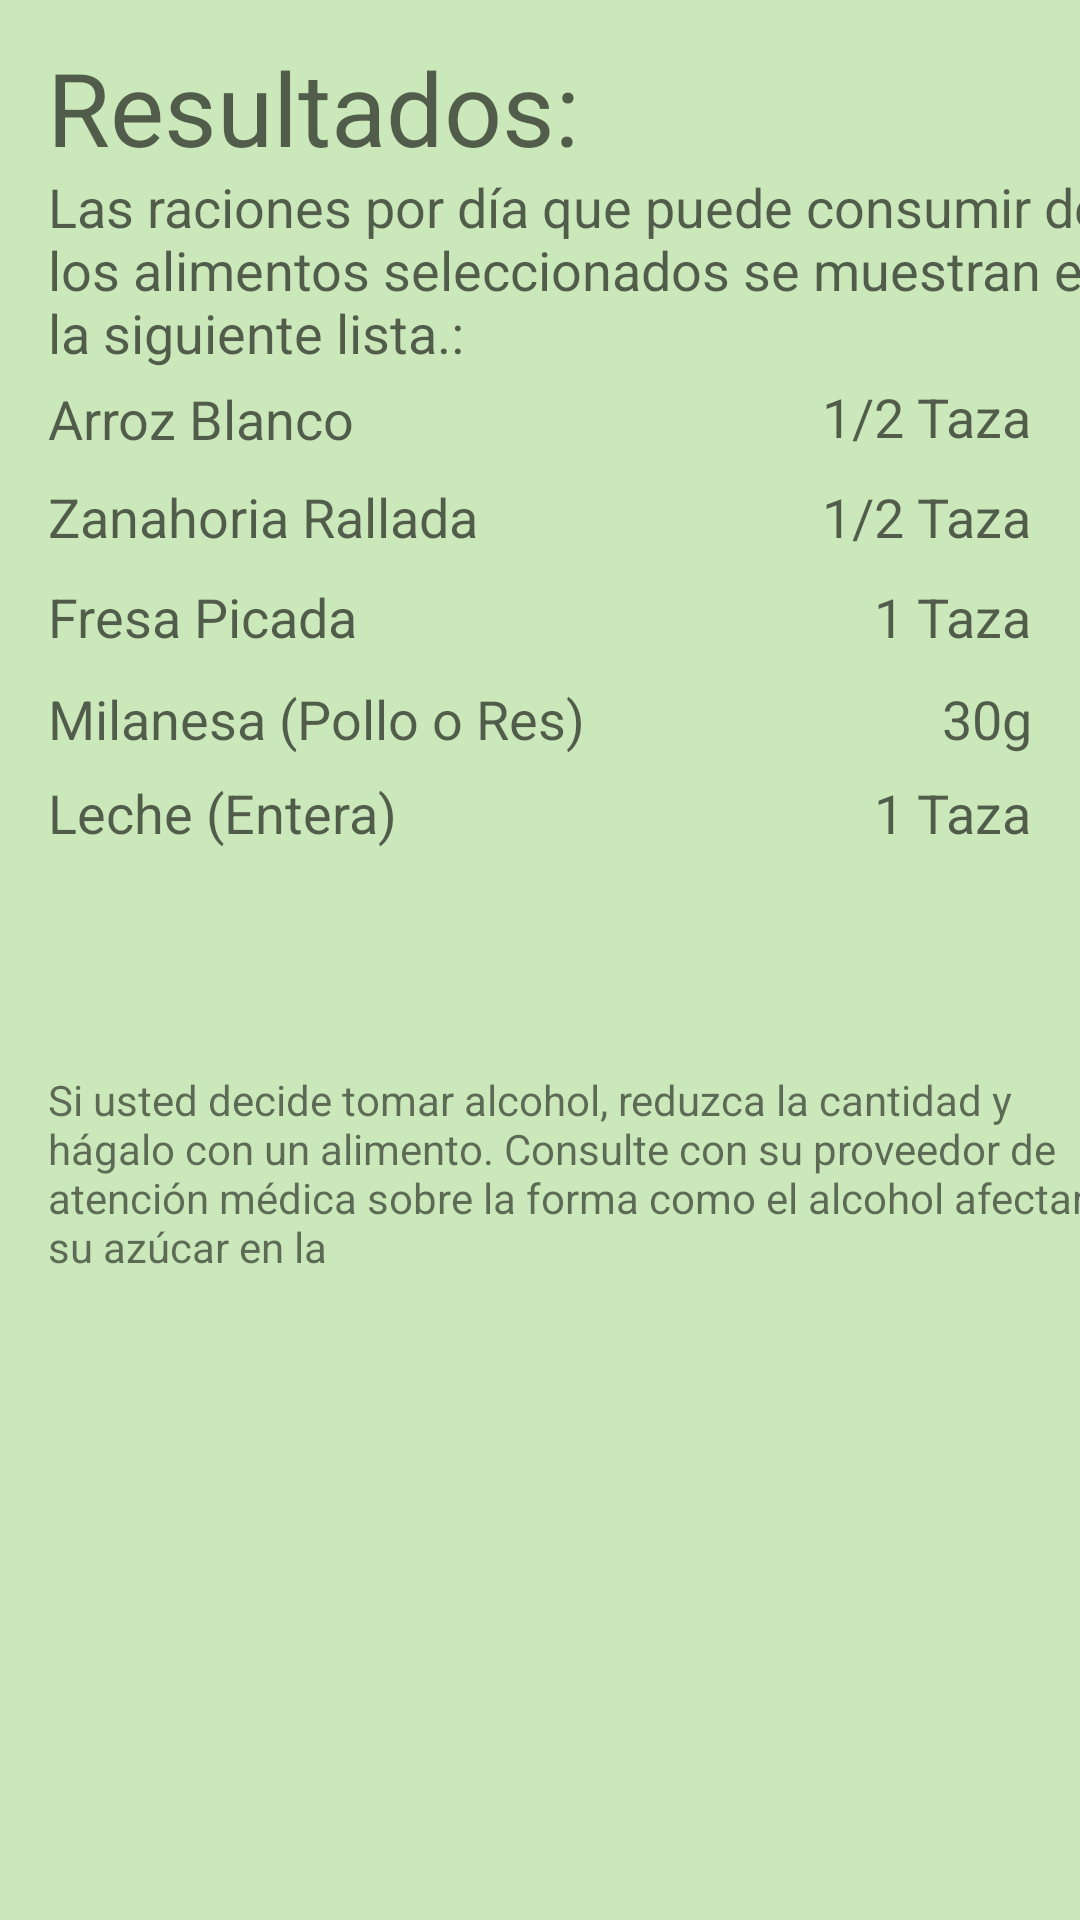

The Android layout XML behind this screen, and the referenced resources:
<!-- AndroidManifest.xml: application theme Theme.NutriGreen -->
<!-- res/layout/results.xml -->
<?xml version="1.0" encoding="utf-8"?>
<android.support.constraint.ConstraintLayout xmlns:android="http://schemas.android.com/apk/res/android"
    xmlns:app="http://schemas.android.com/apk/res-auto"
    xmlns:tools="http://schemas.android.com/tools"
    android:id="@+id/vert1"
    android:layout_width="match_parent"
    android:layout_height="match_parent"
    android:background="#cbe8ba"
    android:orientation="vertical"
    tools:context=".results1">

    <TextView
        android:id="@+id/txt_verp"
        android:layout_width="wrap_content"
        android:layout_height="wrap_content"
        android:layout_marginLeft="16dp"
        android:layout_marginRight="16dp"
        android:text="1/2 Taza"
        android:textAppearance="@style/TextAppearance.AppCompat.Medium"
        app:layout_constraintBottom_toBottomOf="parent"
        app:layout_constraintHorizontal_bias="1.0"
        app:layout_constraintLeft_toLeftOf="parent"
        app:layout_constraintRight_toRightOf="parent"
        app:layout_constraintTop_toTopOf="parent"
        app:layout_constraintVertical_bias="0.26" />

    <TextView
        android:id="@+id/txt_carbp1"
        android:layout_width="wrap_content"
        android:layout_height="wrap_content"
        android:layout_marginLeft="16dp"
        android:layout_marginRight="16dp"
        android:text="1 Taza"
        android:textAppearance="@style/TextAppearance.AppCompat.Medium"
        app:layout_constraintBottom_toBottomOf="parent"
        app:layout_constraintHorizontal_bias="1.0"
        app:layout_constraintLeft_toLeftOf="parent"
        app:layout_constraintRight_toRightOf="parent"
        app:layout_constraintTop_toTopOf="parent"
        app:layout_constraintVertical_bias="0.314" />

    <TextView
        android:id="@+id/txt_vern"
        android:layout_width="wrap_content"
        android:layout_height="wrap_content"
        android:layout_marginLeft="16dp"
        android:layout_marginRight="16dp"
        android:text="Zanahoria Rallada"
        android:textAppearance="@style/TextAppearance.AppCompat.Medium"
        app:layout_constraintBottom_toBottomOf="parent"
        app:layout_constraintHorizontal_bias="0.0"
        app:layout_constraintLeft_toLeftOf="parent"
        app:layout_constraintRight_toRightOf="parent"
        app:layout_constraintTop_toTopOf="parent"
        app:layout_constraintVertical_bias="0.26" />

    <TextView
        android:id="@+id/txt_carbn1"
        android:layout_width="wrap_content"
        android:layout_height="wrap_content"
        android:layout_marginLeft="16dp"
        android:layout_marginRight="16dp"
        android:text="Fresa Picada"
        android:textAppearance="@style/TextAppearance.AppCompat.Medium"
        app:layout_constraintBottom_toBottomOf="parent"
        app:layout_constraintHorizontal_bias="0.0"
        app:layout_constraintLeft_toLeftOf="parent"
        app:layout_constraintRight_toRightOf="parent"
        app:layout_constraintTop_toTopOf="parent"
        app:layout_constraintVertical_bias="0.314" />

    <TextView
        android:id="@+id/txt_protn"
        android:layout_width="wrap_content"
        android:layout_height="wrap_content"
        android:layout_marginLeft="16dp"
        android:layout_marginRight="16dp"
        android:text="Milanesa (Pollo o Res)"
        android:textAppearance="@style/TextAppearance.AppCompat.Medium"
        app:layout_constraintBottom_toBottomOf="parent"
        app:layout_constraintHorizontal_bias="0.0"
        app:layout_constraintLeft_toLeftOf="parent"
        app:layout_constraintRight_toRightOf="parent"
        app:layout_constraintTop_toTopOf="parent"
        app:layout_constraintVertical_bias="0.369" />

    <TextView
        android:id="@+id/txt_protp"
        android:layout_width="wrap_content"
        android:layout_height="wrap_content"
        android:layout_marginLeft="16dp"
        android:layout_marginRight="16dp"
        android:text="30g"
        android:textAppearance="@style/TextAppearance.AppCompat.Medium"
        app:layout_constraintBottom_toBottomOf="parent"
        app:layout_constraintHorizontal_bias="1.0"
        app:layout_constraintLeft_toLeftOf="parent"
        app:layout_constraintRight_toRightOf="parent"
        app:layout_constraintTop_toTopOf="parent"
        app:layout_constraintVertical_bias="0.369" />

    <TextView
        android:id="@+id/txt_lacp"
        android:layout_width="wrap_content"
        android:layout_height="wrap_content"
        android:layout_marginLeft="16dp"
        android:layout_marginRight="16dp"
        android:text="1 Taza"
        android:textAppearance="@style/TextAppearance.AppCompat.Medium"
        app:layout_constraintBottom_toBottomOf="parent"
        app:layout_constraintHorizontal_bias="1.0"
        app:layout_constraintLeft_toLeftOf="parent"
        app:layout_constraintRight_toRightOf="parent"
        app:layout_constraintTop_toTopOf="parent"
        app:layout_constraintVertical_bias="0.42" />

    <TextView
        android:id="@+id/txt_lacn"
        android:layout_width="wrap_content"
        android:layout_height="wrap_content"
        android:layout_marginLeft="16dp"
        android:layout_marginRight="16dp"
        android:text="Leche (Entera)"
        android:textAppearance="@style/TextAppearance.AppCompat.Medium"
        app:layout_constraintBottom_toBottomOf="parent"
        app:layout_constraintHorizontal_bias="0.0"
        app:layout_constraintLeft_toLeftOf="parent"
        app:layout_constraintRight_toRightOf="parent"
        app:layout_constraintTop_toTopOf="parent"
        app:layout_constraintVertical_bias="0.42" />

    <TextView
        android:id="@+id/txt"
        android:layout_width="wrap_content"
        android:layout_height="wrap_content"
        android:layout_marginLeft="16dp"
        android:layout_marginRight="16dp"
        android:text="Las raciones por día que puede consumir de los alimentos seleccionados se muestran en la siguiente lista.:"
        android:textAppearance="@style/TextAppearance.AppCompat.Medium"
        app:layout_constraintBottom_toBottomOf="parent"
        app:layout_constraintHorizontal_bias="0.0"
        app:layout_constraintLeft_toLeftOf="parent"
        app:layout_constraintRight_toRightOf="parent"
        app:layout_constraintTop_toTopOf="parent"
        app:layout_constraintVertical_bias="0.099" />

    <TextView
        android:id="@+id/txt_adv"
        android:layout_width="362dp"
        android:layout_height="66dp"
        android:layout_marginLeft="16dp"
        android:layout_marginRight="16dp"
        android:text="Si usted decide tomar alcohol, reduzca la cantidad y hágalo con un alimento. Consulte con su proveedor de atención médica sobre la forma como el alcohol afectará su azúcar en la "
        android:textAppearance="@style/TextAppearance.AppCompat.Small"
        app:layout_constraintBottom_toBottomOf="parent"
        app:layout_constraintHorizontal_bias="0.0"
        app:layout_constraintLeft_toLeftOf="parent"
        app:layout_constraintRight_toRightOf="parent"
        app:layout_constraintTop_toTopOf="parent"
        app:layout_constraintVertical_bias="0.622" />

    <TextView
        android:id="@+id/txt_frn"
        android:layout_width="wrap_content"
        android:layout_height="wrap_content"
        android:layout_marginLeft="16dp"
        android:layout_marginRight="16dp"
        android:text="Arroz Blanco"
        android:textAppearance="@style/TextAppearance.AppCompat.Medium"
        app:layout_constraintBottom_toBottomOf="parent"
        app:layout_constraintHorizontal_bias="0.0"
        app:layout_constraintLeft_toLeftOf="parent"
        app:layout_constraintRight_toRightOf="parent"
        app:layout_constraintTop_toTopOf="parent"
        app:layout_constraintVertical_bias="0.207" />

    <TextView
        android:id="@+id/txt_frp"
        android:layout_width="wrap_content"
        android:layout_height="wrap_content"
        android:layout_marginLeft="16dp"
        android:layout_marginRight="16dp"
        android:text="1/2 Taza"
        android:textAppearance="@style/TextAppearance.AppCompat.Medium"
        app:layout_constraintBottom_toBottomOf="parent"
        app:layout_constraintHorizontal_bias="1.0"
        app:layout_constraintLeft_toLeftOf="parent"
        app:layout_constraintRight_toRightOf="parent"
        app:layout_constraintTop_toTopOf="parent"
        app:layout_constraintVertical_bias="0.206" />

    <TextView
        android:id="@+id/txt1"
        android:layout_width="wrap_content"
        android:layout_height="wrap_content"
        android:layout_marginLeft="8dp"
        android:layout_marginRight="8dp"
        android:text="Resultados:"
        android:textAppearance="@style/TextAppearance.AppCompat.Display1"
        app:layout_constraintBottom_toBottomOf="parent"
        app:layout_constraintHorizontal_bias="0.047"
        app:layout_constraintLeft_toLeftOf="parent"
        app:layout_constraintRight_toRightOf="parent"
        app:layout_constraintTop_toTopOf="parent"
        app:layout_constraintVertical_bias="0.022" />

    <android.support.constraint.Guideline
        android:id="@+id/guideline"
        android:layout_width="wrap_content"
        android:layout_height="wrap_content"
        android:orientation="horizontal"
        app:layout_constraintGuide_begin="20dp" />

</android.support.constraint.ConstraintLayout>
<!-- resources referenced by this layout -->
<resources>
  <style name="Theme.NutriGreen" parent="Theme.AppCompat.Light.DarkActionBar">
          
          <item name="colorPrimary">@color/nutrigreen</item>
          <item name="colorPrimaryDark">@color/purple_700</item>
          <item name="colorAccent">@color/teal_200</item>
          
      </style>
  <color name="nutrigreen">#CBE8BA</color>
  <color name="purple_700">#FF3700B3</color>
  <color name="teal_200">#FF03DAC5</color>
</resources>
